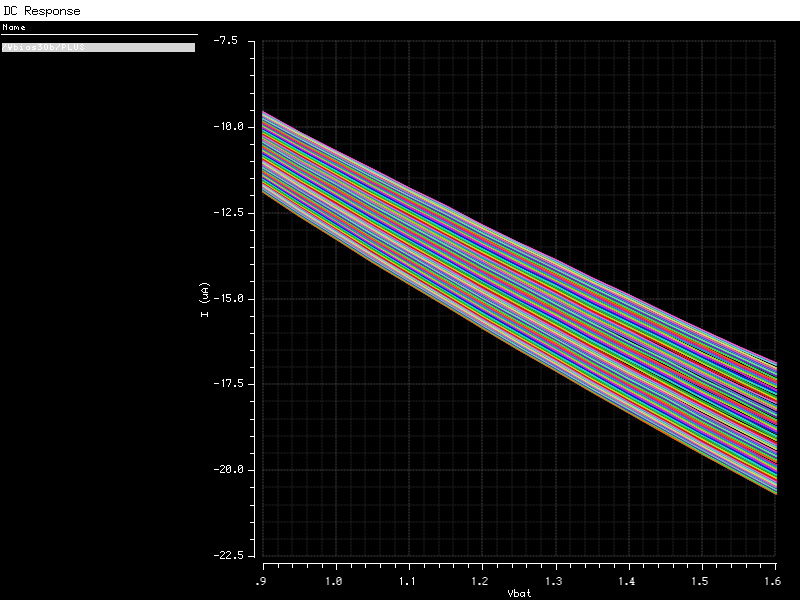

Source data for this figure (header and first rows):
/Vbias30b/PLUS (Vbat=0.9, temp=-40) X, /Vbias30b/PLUS (Vbat=0.9, temp=-40) Y, /Vbias30b/PLUS (Vbat=0.9, temp=-35) X, /Vbias30b/PLUS (Vbat=0.9, temp=-35) Y, /Vbias30b/PLUS (Vbat=0.9, temp=-30) X, /Vbias30b/PLUS (Vbat=0.9, temp=-30) Y, /Vbias30b/PLUS (Vbat=0.9, temp=-25) X, /Vbias30b/PLUS (Vbat=0.9, temp=-25) Y, /Vbias30b/PLUS (Vbat=0.9, temp=-20) X, /Vbias30b/PLUS (Vbat=0.9, temp=-20) Y, /Vbias30b/PLUS (Vbat=0.9, temp=-15) X, /Vbias30b/PLUS (Vbat=0.9, temp=-15) Y
0.9, -1.190665958411977e-05, 0.9, -1.184348961951669e-05, 0.9, -1.177201289199217e-05, 0.9, -1.16891942391477e-05, 0.9, -1.160525219493454e-05, 0.9, -1.15203032860933e-05, 0.9, -1.14271938051189e-05, 0.9, -1.132941740416341e-05, 0.9, -1.123325049209089e-05, 0.9, -1.113363783403716e-05, 0.9, -1.103291778004116e-05, 0.9, -1.093148703922938e-05
0.95, -1.259001080169827e-05, 0.95, -1.252421768470218e-05, 0.95, -1.244960476472292e-05, 0.95, -1.236772228340733e-05, 0.95, -1.227985505327332e-05, 0.95, -1.218708554497859e-05, 0.95, -1.20903360052677e-05, 0.95, -1.19903968510304e-05, 0.95, -1.188795053572431e-05, 0.95, -1.17835909040481e-05, 0.95, -1.167783412753787e-05, 0.95, -1.15711307461473e-05
1, -1.326607835120304e-05, 1, -1.319786982729489e-05, 1, -1.312032508845963e-05, 1, -1.303506767666281e-05, 1, -1.294344534571444e-05, 1, -1.284659293886063e-05, 1, -1.274547689534657e-05, 1, -1.264092750489441e-05, 1, -1.253366283060006e-05, 1, -1.242430687370363e-05, 1, -1.231340368726003e-05, 1, -1.2201428580614e-05
1.05, -1.393125953785107e-05, 1.05, -1.386073537987562e-05, 1.05, -1.37803770142814e-05, 1.05, -1.369187899186371e-05, 1.05, -1.359664829896634e-05, 1.05, -1.349587005364905e-05, 1.05, -1.33905540061719e-05, 1.05, -1.328156822338537e-05, 1.05, -1.316966405165909e-05, 1.05, -1.305549504955407e-05, 1.05, -1.293963167738928e-05, 1.05, -1.282257294210585e-05
1.1, -1.458619272349873e-05, 1.1, -1.451343485048922e-05, 1.1, -1.443036261260848e-05, 1.1, -1.43387388614018e-05, 1.1, -1.424002746126872e-05, 1.1, -1.413546173247163e-05, 1.1, -1.402609289808535e-05, 1.1, -1.391282516565792e-05, 1.1, -1.379644170606675e-05, 1.1, -1.367762433537157e-05, 1.1, -1.355696876550581e-05, 1.1, -1.343499667648454e-05
1.15, -1.523145171687677e-05, 1.15, -1.515652756165191e-05, 1.15, -1.507082610964734e-05, 1.15, -1.497617596529185e-05, 1.15, -1.487409565764294e-05, 1.15, -1.476586476106754e-05, 1.15, -1.465257424268544e-05, 1.15, -1.453516290959086e-05, 1.15, -1.441444438071523e-05, 1.15, -1.429112750039447e-05, 1.15, -1.416583213611027e-05, 1.15, -1.40391016661317e-05
1.2, -1.586755500815911e-05, 1.2, -1.579052019863639e-05, 1.2, -1.570226176465188e-05, 1.2, -1.560467165734269e-05, 1.2, -1.549932098310952e-05, 1.2, -1.538753373452059e-05, 1.2, -1.52704389934371e-05, 1.2, -1.514900871297408e-05, 1.2, -1.502408566025435e-05, 1.2, -1.48964045449863e-05, 1.2, -1.47666083509626e-05, 1.2, -1.463526122800529e-05
1.25, -1.649497305506532e-05, 1.25, -1.641587355789709e-05, 1.25, -1.632512009295979e-05, 1.25, -1.622466567822831e-05, 1.25, -1.611613202337358e-05, 1.25, -1.600088580482842e-05, 1.25, -1.588009268066304e-05, 1.25, -1.575475637713963e-05, 1.25, -1.562574758083247e-05, 1.25, -1.549382576611004e-05, 1.25, -1.535965604769926e-05, 1.25, -1.522382246643448e-05
1.3, -1.711413442140268e-05, 1.3, -1.703300826797734e-05, 1.3, -1.693981317733074e-05, 1.3, -1.683656106780079e-05, 1.3, -1.672492238056231e-05, 1.3, -1.660630483392938e-05, 1.3, -1.648190920674867e-05, 1.3, -1.635276969990604e-05, 1.3, -1.621978375674609e-05, 1.3, -1.608373457380501e-05, 1.3, -1.594530846223159e-05, 1.3, -1.580510851734622e-05
1.35, -1.772543096487742e-05, 1.35, -1.764230964993099e-05, 1.35, -1.754671920620052e-05, 1.35, -1.744072838840746e-05, 1.35, -1.732605459040541e-05, 1.35, -1.720414501475371e-05, 1.35, -1.707623418195534e-05, 1.35, -1.694338553767691e-05, 1.35, -1.680652218074503e-05, 1.35, -1.666645004183758e-05, 1.35, -1.652387574193783e-05, 1.35, -1.637942063612323e-05
1.4, -1.832922223815698e-05, 1.4, -1.824413185957559e-05, 1.4, -1.814618636040701e-05, 1.4, -1.803750936101236e-05, 1.4, -1.791986351397523e-05, 1.4, -1.779473402581705e-05, 1.4, -1.766338784988012e-05, 1.4, -1.752691651033864e-05, 1.4, -1.7386267717331e-05, 1.4, -1.724226919859961e-05, 1.4, -1.709564704346974e-05, 1.4, -1.694704011163344e-05
1.45, -1.892583923813849e-05, 1.45, -1.883880143058685e-05, 1.45, -1.873853615207062e-05, 1.45, -1.862722000315935e-05, 1.45, -1.850665927910723e-05, 1.45, -1.837837578133384e-05, 1.45, -1.824366765216162e-05, 1.45, -1.810365338696797e-05, 1.45, -1.795930431623582e-05, 1.45, -1.781146907536788e-05, 1.45, -1.766089242294171e-05, 1.45, -1.750823000554847e-05
1.5, -1.95155876138853e-05, 1.5, -1.942662031703686e-05, 1.5, -1.932406630277909e-05, 1.5, -1.921015334494971e-05, 1.5, -1.908672983721688e-05, 1.5, -1.895535283264333e-05, 1.5, -1.881735047886798e-05, 1.5, -1.867386718997693e-05, 1.5, -1.852589697545379e-05, 1.5, -1.837430853358889e-05, 1.5, -1.821986453298673e-05, 1.5, -1.806323672476291e-05
1.55, -2.00987504234848e-05, 1.55, -2.00078685167078e-05, 1.55, -1.990305323377671e-05, 1.55, -1.978658178743421e-05, 1.55, -1.966034319197179e-05, 1.55, -1.95259284698619e-05, 1.55, -1.938469464632127e-05, 1.55, -1.923781105270218e-05, 1.55, -1.908629348249127e-05, 1.55, -1.893102989391145e-05, 1.55, -1.877280014384323e-05, 1.55, -1.861229143890575e-05
1.6, -2.067559051360956e-05, 1.6, -2.058280634219273e-05, 1.6, -2.047575422859437e-05, 1.6, -2.035675915751468e-05, 1.6, -2.022774934784081e-05, 1.6, -2.009034856597686e-05, 1.6, -1.994594163907177e-05, 1.6, -1.979572186194254e-05, 1.6, -1.964072596042828e-05, 1.6, -1.948186038893714e-05, 1.6, -1.931992150611703e-05, 1.6, -1.915561135653483e-05
